Run: headless pygame with SDL's dummy video driver; simulated clock (each Clock.tick advances the game by its frame time, no real sleeping); random seed 0; keys injected as events and as key.get_pressed() state; mouse plan: one left click at the window centre at the start of phase 2, then a move to the lower-right quarter at the start of phase 3.
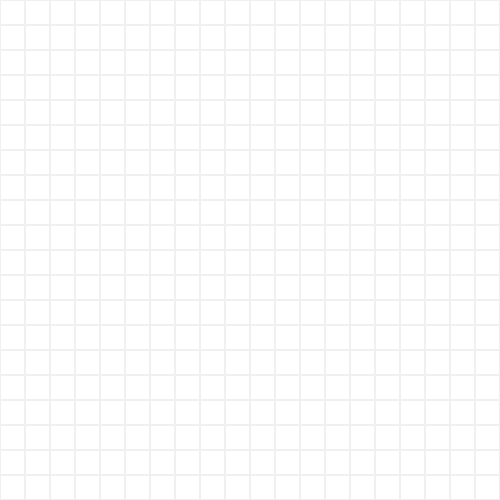
Frame 1 of 4 · flips 1–60 · no input
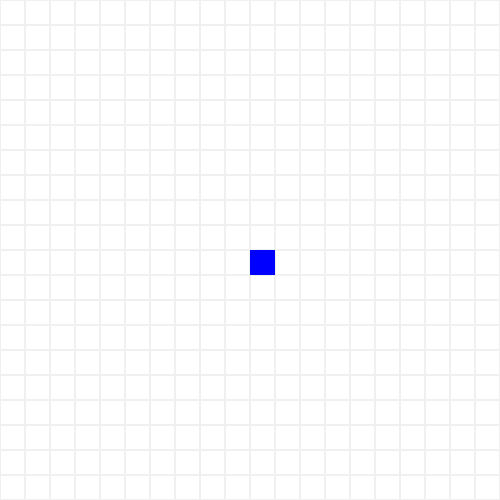
Frame 2 of 4 · flips 61–180 · clicked the window centre · tapped SPACE, RETURN · held RIGHT (→), D
Frame 3 of 4 · flips 181–300 · moved the mouse to the lower-right quarter · held DOWN (↓), S · screen unchanged from frame 2, image omitted
Frame 4 of 4 · flips 301–420 · held LEFT (←), A, UP (↑), W · screen unchanged from frame 3, image omitted

The pygame program that drew these frames:

import pygame

BLUE = (0 , 0 , 255)
WHITE = (255, 255, 255)
GREY = (240,240,240)
(width, height) = (500,500)
BLOCK_SIZE = 25
colored_pixels = []

screen = pygame.display.set_mode((width, height))
pygame.display.set_caption('Handwriting Recognition')

pygame.display.flip()

def convert_coordinate(x):
    return int((width/BLOCK_SIZE)*(x)/width) * BLOCK_SIZE

def color_pixel( screen, x, y, erase = False ):
    x = convert_coordinate(x)
    y = convert_coordinate(y)
    if erase:
        if (x,y) in colored_pixels:
            colored_pixels.remove((x,y))
    else:
        if (x,y) not in colored_pixels:
            colored_pixels.append((x,y))
    print(colored_pixels)

def draw_grid(screen):
    for x in range(0, width, BLOCK_SIZE):
        for y in range(0, height, BLOCK_SIZE):
            rect = pygame.Rect(x, y, BLOCK_SIZE, BLOCK_SIZE)
            pygame.draw.rect(screen, GREY, rect, 1)

def get_drawing():
    output = [0 for i in range((width // BLOCK_SIZE)**2)]
    for x,y in colored_pixels:
        x //= BLOCK_SIZE
        y //= BLOCK_SIZE
        output[y*(width//BLOCK_SIZE) + x] = 1
    return output
        

running = True
isPressed = False
drawing = False
while running:
    screen.fill(WHITE)
    draw_grid(screen)
    for event in pygame.event.get():
        if event.type == pygame.QUIT:
            running = False

        if event.type == pygame.KEYDOWN:
            if pygame.key.name(event.key) in ["c", "C"]:
                colored_pixels.clear()
            if pygame.key.name(event.key) in ["g", "G"]:
                print(get_drawing())

        if event.type == pygame.MOUSEBUTTONDOWN:
            ( x, y ) = pygame.mouse.get_pos() # returns the position of mouse cursor
            isPressed = True
            if event.button == 1:
                drawing = True
                color_pixel( screen, x, y )
            elif event.button == 3:
                drawing = False
                color_pixel( screen, x, y, erase=True )

        if event.type == pygame.MOUSEBUTTONUP:
            isPressed = False

        if event.type == pygame.MOUSEMOTION and isPressed == True:
            ( x, y ) = pygame.mouse.get_pos() # returns the position of mouse cursor
            if drawing:
                color_pixel( screen, x, y )
            else:
                color_pixel( screen, x, y, erase=True )
    
    for x,y in colored_pixels:
        pygame.draw.rect( screen, BLUE, ( x, y, BLOCK_SIZE, BLOCK_SIZE ))


    pygame.display.update()
    
